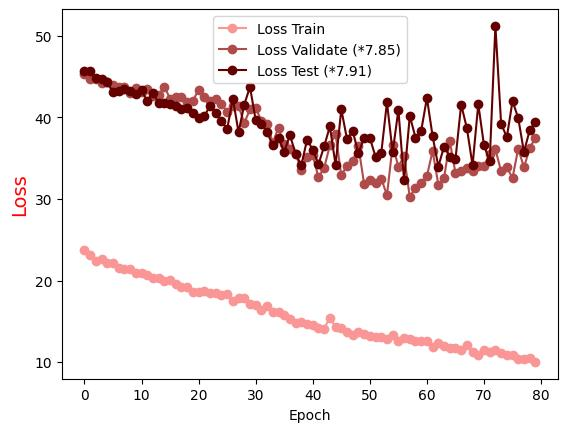

Source data for this figure (header and first rows):
Epoch, Loss Train, Loss Validate (*7.85), Loss Test (*7.91)
0.0, 23.71, 45.27, 45.65
1.0, 23.07, 44.74, 45.64
2.0, 22.4, 44.73, 44.87
3.0, 22.61, 44.17, 44.77
4.0, 22.14, 44.36, 44.35
5.0, 22.11, 44.01, 43.06
6.0, 21.52, 43.69, 43.23
7.0, 21.36, 43.71, 43.48
8.0, 21.37, 43.03, 43.27
9.0, 20.86, 43.55, 42.88
10.0, 20.91, 43.06, 43.3
11.0, 20.72, 43.5, 42.03
12.0, 20.28, 42.66, 43.02
13.0, 20.33, 42.7, 41.74
14.0, 19.98, 43.79, 41.79
15.0, 20.08, 42.3, 41.66
16.0, 19.58, 42.47, 41.4
17.0, 19.24, 42.45, 41
18.0, 19.21, 41.91, 41.14
19.0, 18.65, 42.02, 40.55
20.0, 18.6, 43.42, 39.91
21.0, 18.73, 42.51, 40.16
22.0, 18.42, 42, 41.4
23.0, 18.44, 42.3, 40.55
24.0, 18.2, 41.7, 39.62
25.0, 18.3, 40.68, 38.56
26.0, 17.45, 41.45, 42.32
27.0, 17.87, 41.4, 38.17
28.0, 17.86, 39.31, 41.57
29.0, 17.16, 40.98, 43.75
30.0, 17.05, 41.14, 39.67
31.0, 16.41, 39.61, 39.25
32.0, 16.83, 39.2, 38.16
33.0, 16.11, 36.92, 36.61
34.0, 16.12, 38.74, 37.51
35.0, 15.81, 36.7, 35.78
36.0, 15.27, 36.11, 37.83
37.0, 14.77, 35.57, 35.54
38.0, 14.87, 33.51, 34.14
39.0, 14.64, 35.19, 37.26
40.0, 14.61, 35.37, 36.06
41.0, 14.16, 32.66, 34.26
42.0, 14.1, 33.82, 36.47
43.0, 15.46, 36.58, 38.9
44.0, 14.26, 37.95, 34.16
45.0, 14.23, 32.89, 41
46.0, 13.64, 34.1, 37.34
47.0, 13.31, 34.63, 38.33
48.0, 13.72, 36.46, 35.61
49.0, 13.45, 31.83, 37.49
50.0, 13.26, 32.36, 37.51
51.0, 13.11, 31.93, 35.17
52.0, 13.11, 32.51, 35.62
53.0, 12.86, 30.46, 41.85
54.0, 13.31, 36.57, 35.71
55.0, 12.54, 33.98, 40.92
56.0, 13.01, 35.26, 32.33
57.0, 12.89, 30.22, 40.2
58.0, 12.56, 31.39, 37.52
59.0, 12.55, 31.98, 38.37
... 20 more rows
